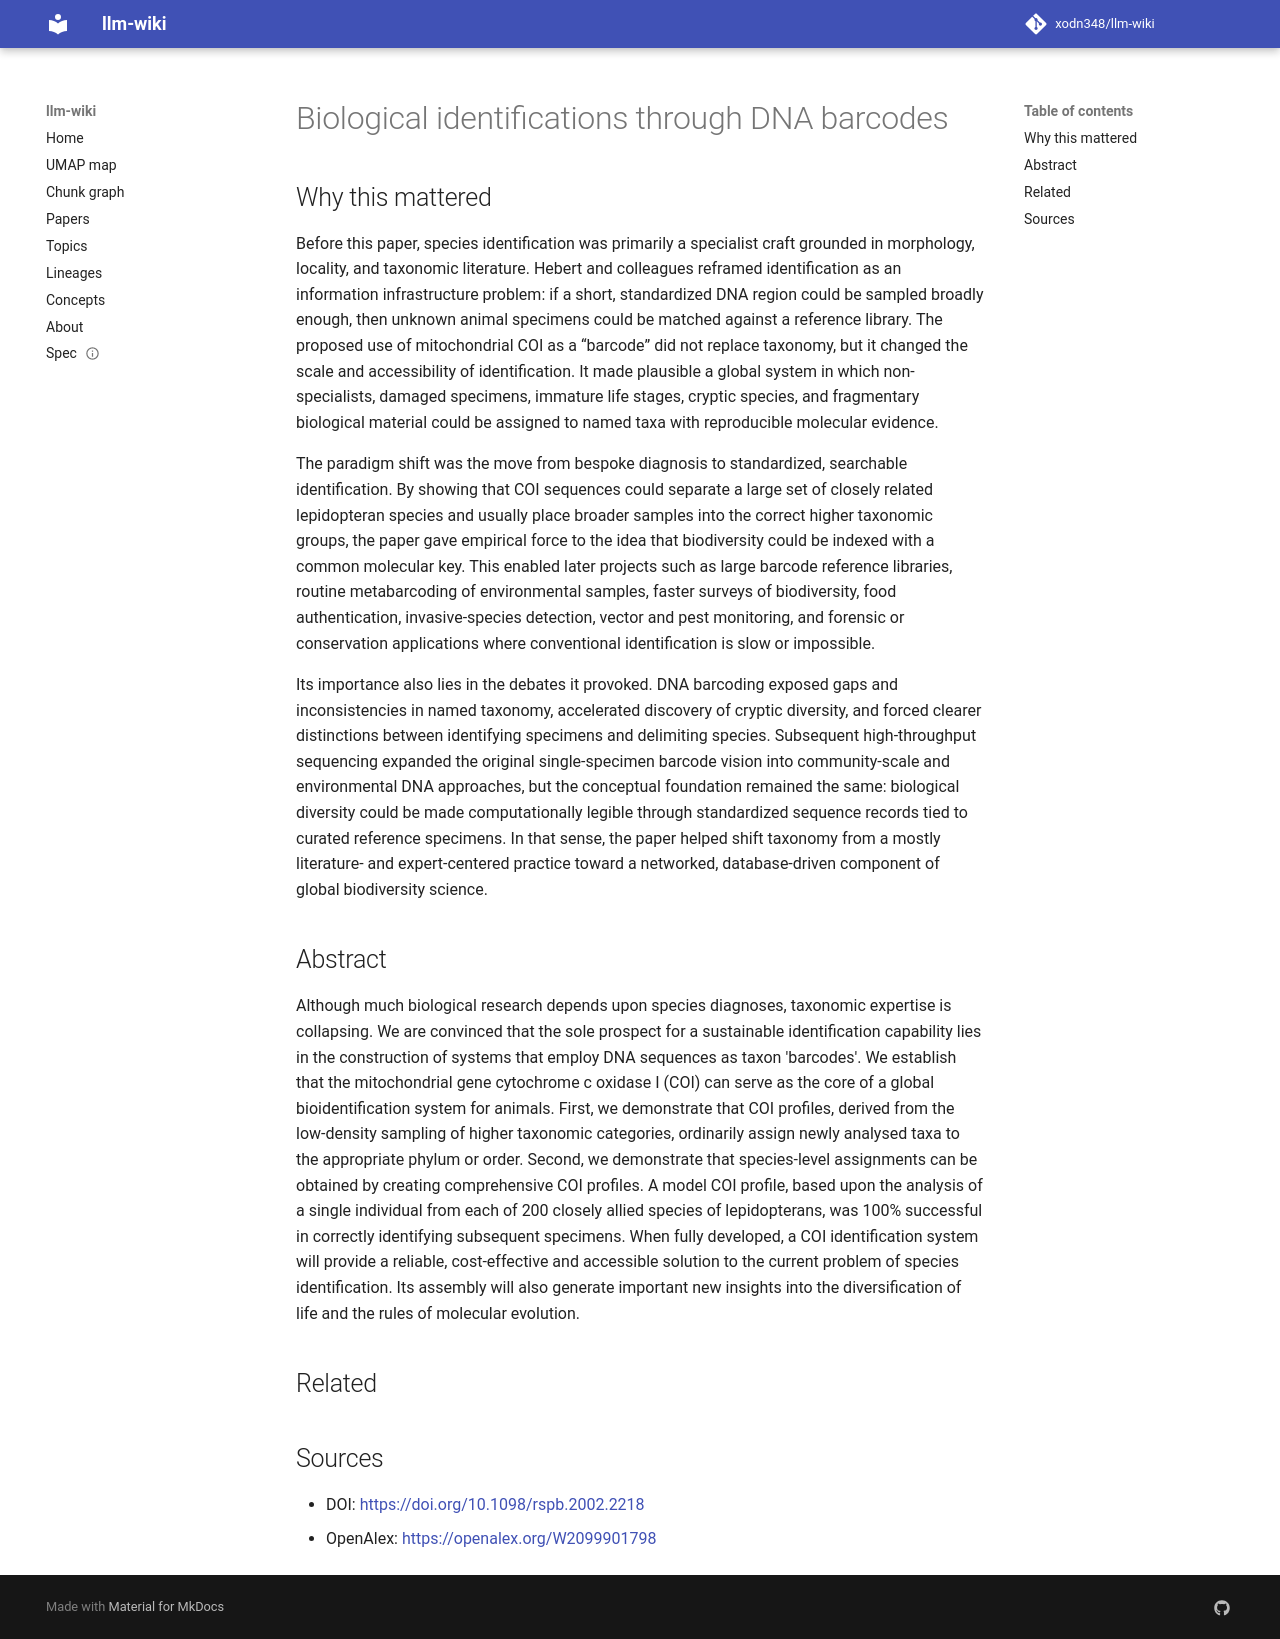

repository: xodn348/llm-wiki · page: paper/10_1098_rspb_2002_2218/index.html · generator: mkdocs

---
title: Biological identifications through DNA barcodes
doi: 10.1098/rspb.2002.2218
openalex_id: https://openalex.org/W2099901798
year: 2003
venue: Proceedings of the Royal Society B Biological Sciences
authors: Paul D. N. Hebert, Alina Cywinska, Shelley L. Ball, Jeremy R deWaard
citations: 13228
fleming_tier: true
concepts:
- Biology
- Taxon
- Evolutionary biology
- DNA barcoding
- Identification (biology)
- Diversification (marketing strategy)
- Phylum
- Taxonomic rank
- Mitochondrial DNA
- Computational biology
---

# Biological identifications through DNA barcodes

## Why this mattered

Before this paper, species identification was primarily a specialist craft grounded in morphology, locality, and taxonomic literature. Hebert and colleagues reframed identification as an information infrastructure problem: if a short, standardized DNA region could be sampled broadly enough, then unknown animal specimens could be matched against a reference library. The proposed use of mitochondrial COI as a “barcode” did not replace taxonomy, but it changed the scale and accessibility of identification. It made plausible a global system in which non-specialists, damaged specimens, immature life stages, cryptic species, and fragmentary biological material could be assigned to named taxa with reproducible molecular evidence.

The paradigm shift was the move from bespoke diagnosis to standardized, searchable identification. By showing that COI sequences could separate a large set of closely related lepidopteran species and usually place broader samples into the correct higher taxonomic groups, the paper gave empirical force to the idea that biodiversity could be indexed with a common molecular key. This enabled later projects such as large barcode reference libraries, routine metabarcoding of environmental samples, faster surveys of biodiversity, food authentication, invasive-species detection, vector and pest monitoring, and forensic or conservation applications where conventional identification is slow or impossible.

Its importance also lies in the debates it provoked. DNA barcoding exposed gaps and inconsistencies in named taxonomy, accelerated discovery of cryptic diversity, and forced clearer distinctions between identifying specimens and delimiting species. Subsequent high-throughput sequencing expanded the original single-specimen barcode vision into community-scale and environmental DNA approaches, but the conceptual foundation remained the same: biological diversity could be made computationally legible through standardized sequence records tied to curated reference specimens. In that sense, the paper helped shift taxonomy from a mostly literature- and expert-centered practice toward a networked, database-driven component of global biodiversity science.

## Abstract

Although much biological research depends upon species diagnoses, taxonomic expertise is collapsing. We are convinced that the sole prospect for a sustainable identification capability lies in the construction of systems that employ DNA sequences as taxon 'barcodes'. We establish that the mitochondrial gene cytochrome c oxidase I (COI) can serve as the core of a global bioidentification system for animals. First, we demonstrate that COI profiles, derived from the low-density sampling of higher taxonomic categories, ordinarily assign newly analysed taxa to the appropriate phylum or order. Second, we demonstrate that species-level assignments can be obtained by creating comprehensive COI profiles. A model COI profile, based upon the analysis of a single individual from each of 200 closely allied species of lepidopterans, was 100% successful in correctly identifying subsequent specimens. When fully developed, a COI identification system will provide a reliable, cost-effective and accessible solution to the current problem of species identification. Its assembly will also generate important new insights into the diversification of life and the rules of molecular evolution.


## Related



## Sources

- DOI: [https://doi.org/10.1098/rspb.2002.2218](https://doi.org/10.1098/rspb.2002.2218)
- OpenAlex: [https://openalex.org/W2099901798](https://openalex.org/W2099901798)
